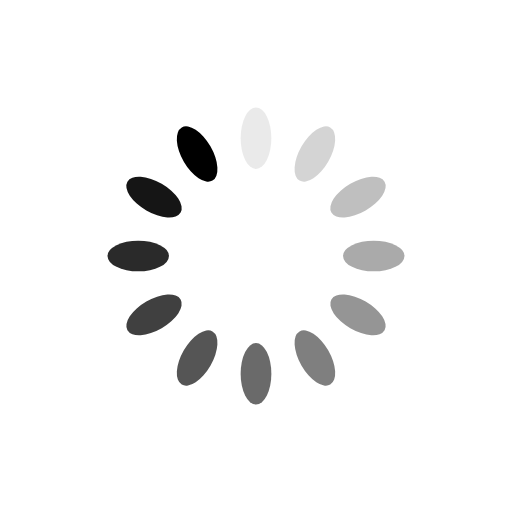
t = 0.00 s
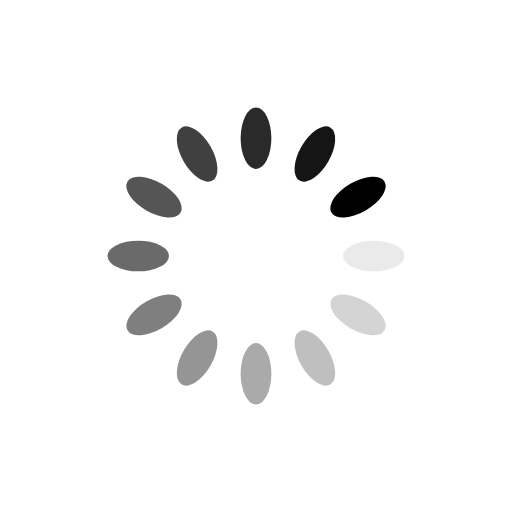
t = 0.25 s
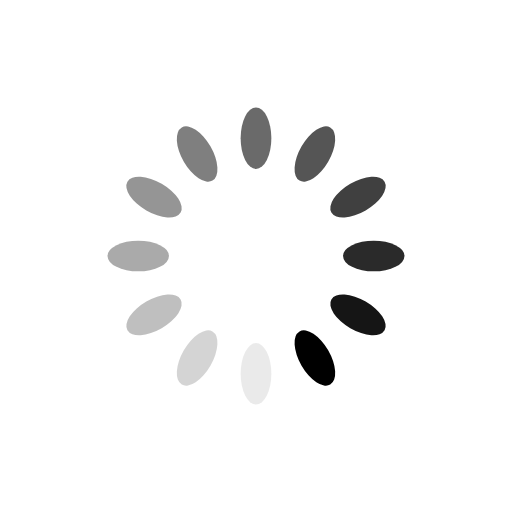
t = 0.50 s
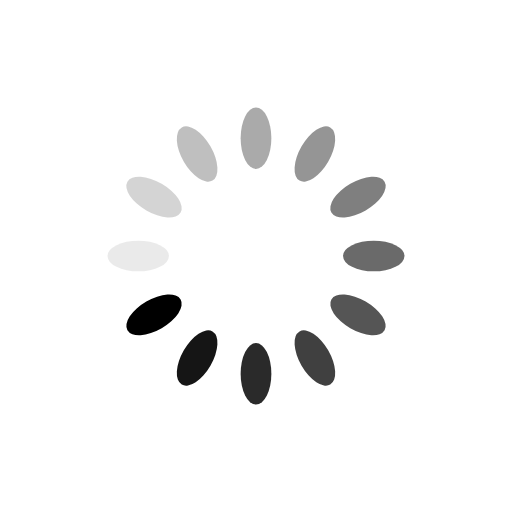
t = 0.75 s

The animated SVG that drew these frames (rendered in a browser with its animation timeline set to each time). Animation: 12 SMIL elements (animate=12); one cycle of 1.00 s, repeats indefinitely.

<?xml version="1.0" encoding="utf-8"?>
<svg xmlns="http://www.w3.org/2000/svg" xmlns:xlink="http://www.w3.org/1999/xlink" style="margin: auto; background: none; display: block; shape-rendering: auto;" width="200px" height="200px" viewBox="0 0 100 100" preserveAspectRatio="xMidYMid">
<g transform="rotate(0 50 50)">
  <rect x="47" y="21" rx="3" ry="6" width="6" height="12" fill="#000000">
    <animate attributeName="opacity" values="1;0" keyTimes="0;1" dur="1s" begin="-0.9166666666666666s" repeatCount="indefinite"></animate>
  </rect>
</g><g transform="rotate(30 50 50)">
  <rect x="47" y="21" rx="3" ry="6" width="6" height="12" fill="#000000">
    <animate attributeName="opacity" values="1;0" keyTimes="0;1" dur="1s" begin="-0.8333333333333334s" repeatCount="indefinite"></animate>
  </rect>
</g><g transform="rotate(60 50 50)">
  <rect x="47" y="21" rx="3" ry="6" width="6" height="12" fill="#000000">
    <animate attributeName="opacity" values="1;0" keyTimes="0;1" dur="1s" begin="-0.75s" repeatCount="indefinite"></animate>
  </rect>
</g><g transform="rotate(90 50 50)">
  <rect x="47" y="21" rx="3" ry="6" width="6" height="12" fill="#000000">
    <animate attributeName="opacity" values="1;0" keyTimes="0;1" dur="1s" begin="-0.6666666666666666s" repeatCount="indefinite"></animate>
  </rect>
</g><g transform="rotate(120 50 50)">
  <rect x="47" y="21" rx="3" ry="6" width="6" height="12" fill="#000000">
    <animate attributeName="opacity" values="1;0" keyTimes="0;1" dur="1s" begin="-0.5833333333333334s" repeatCount="indefinite"></animate>
  </rect>
</g><g transform="rotate(150 50 50)">
  <rect x="47" y="21" rx="3" ry="6" width="6" height="12" fill="#000000">
    <animate attributeName="opacity" values="1;0" keyTimes="0;1" dur="1s" begin="-0.5s" repeatCount="indefinite"></animate>
  </rect>
</g><g transform="rotate(180 50 50)">
  <rect x="47" y="21" rx="3" ry="6" width="6" height="12" fill="#000000">
    <animate attributeName="opacity" values="1;0" keyTimes="0;1" dur="1s" begin="-0.4166666666666667s" repeatCount="indefinite"></animate>
  </rect>
</g><g transform="rotate(210 50 50)">
  <rect x="47" y="21" rx="3" ry="6" width="6" height="12" fill="#000000">
    <animate attributeName="opacity" values="1;0" keyTimes="0;1" dur="1s" begin="-0.3333333333333333s" repeatCount="indefinite"></animate>
  </rect>
</g><g transform="rotate(240 50 50)">
  <rect x="47" y="21" rx="3" ry="6" width="6" height="12" fill="#000000">
    <animate attributeName="opacity" values="1;0" keyTimes="0;1" dur="1s" begin="-0.25s" repeatCount="indefinite"></animate>
  </rect>
</g><g transform="rotate(270 50 50)">
  <rect x="47" y="21" rx="3" ry="6" width="6" height="12" fill="#000000">
    <animate attributeName="opacity" values="1;0" keyTimes="0;1" dur="1s" begin="-0.16666666666666666s" repeatCount="indefinite"></animate>
  </rect>
</g><g transform="rotate(300 50 50)">
  <rect x="47" y="21" rx="3" ry="6" width="6" height="12" fill="#000000">
    <animate attributeName="opacity" values="1;0" keyTimes="0;1" dur="1s" begin="-0.08333333333333333s" repeatCount="indefinite"></animate>
  </rect>
</g><g transform="rotate(330 50 50)">
  <rect x="47" y="21" rx="3" ry="6" width="6" height="12" fill="#000000">
    <animate attributeName="opacity" values="1;0" keyTimes="0;1" dur="1s" begin="0s" repeatCount="indefinite"></animate>
  </rect>
</g>
<!-- [ldio] generated by https://loading.io/ --></svg>